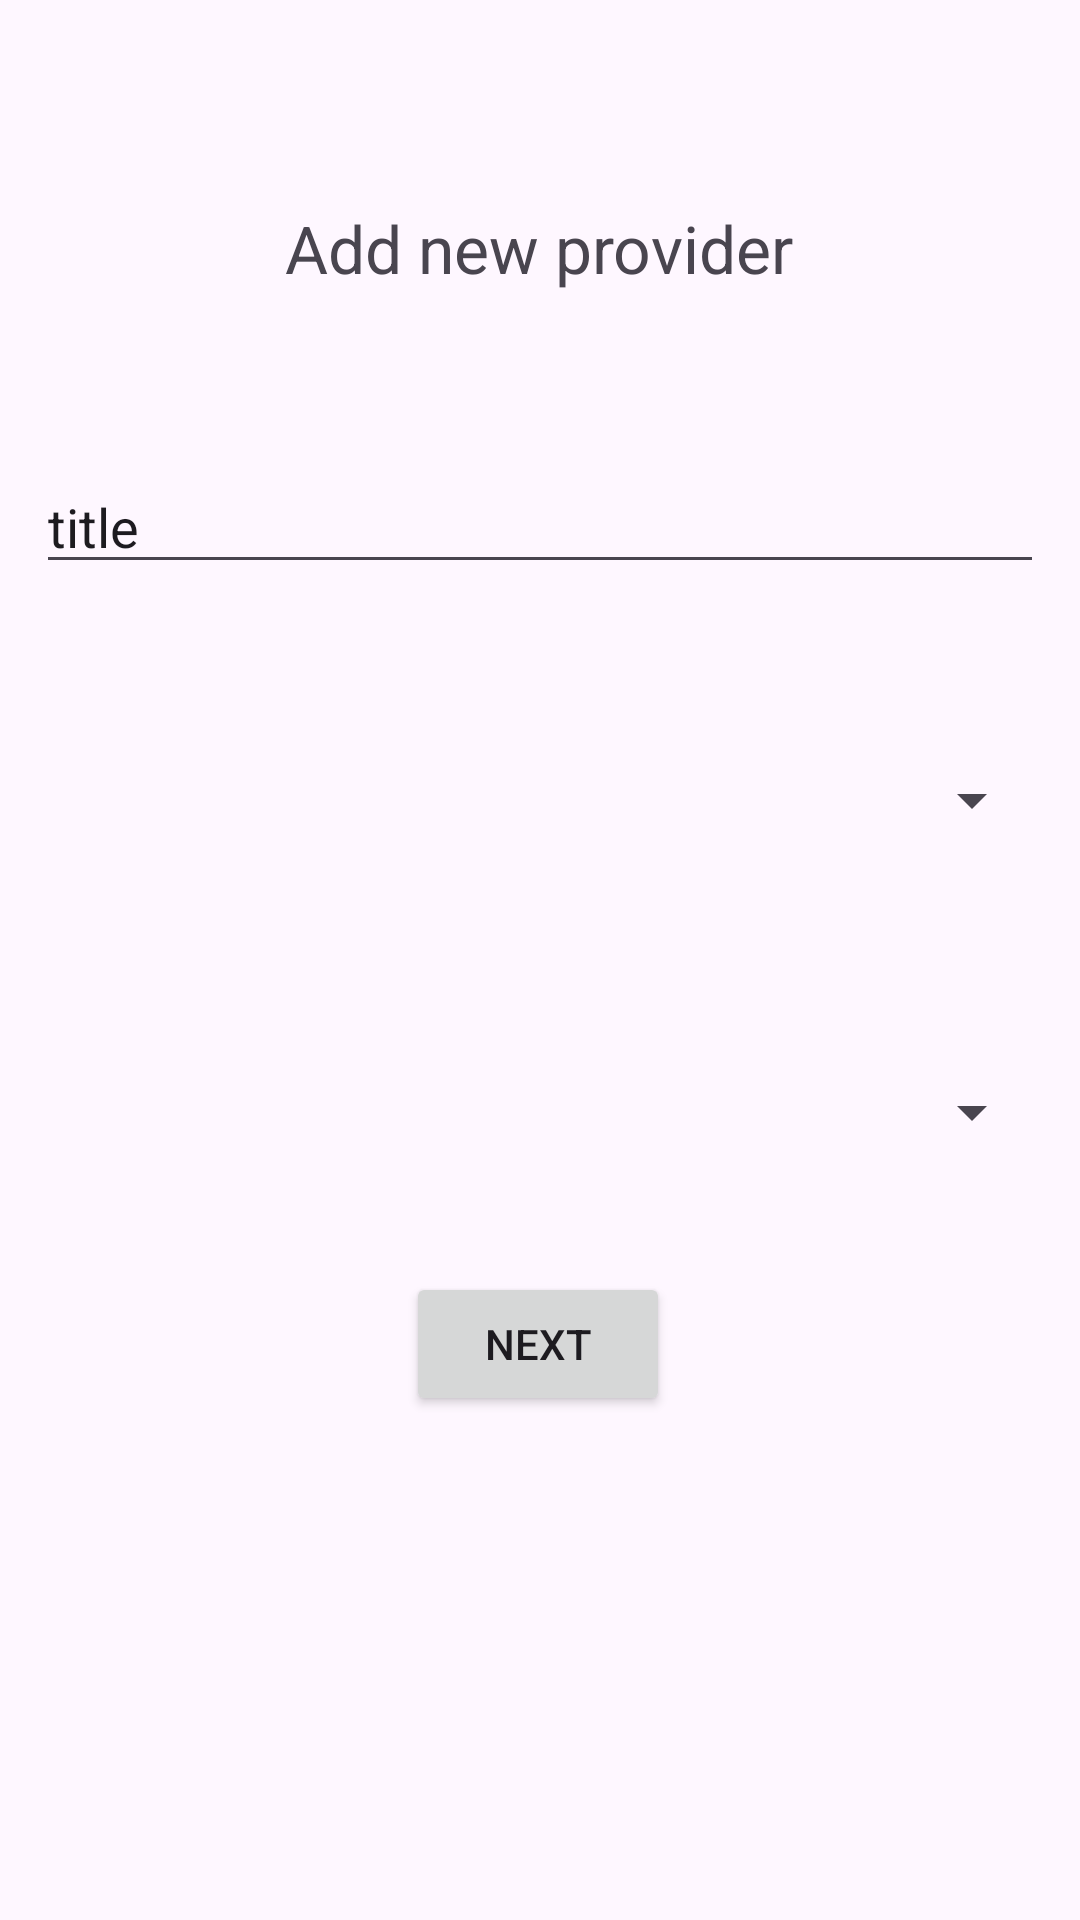

The Android layout XML behind this screen, and the referenced resources:
<!-- AndroidManifest.xml: application theme Theme.PublicHealthCareDemo -->
<!-- res/layout/fragment_add_provider.xml -->
<?xml version="1.0" encoding="utf-8"?>
<androidx.constraintlayout.widget.ConstraintLayout xmlns:android="http://schemas.android.com/apk/res/android"
    xmlns:tools="http://schemas.android.com/tools"
    android:layout_width="match_parent"
    android:layout_height="match_parent"
    xmlns:app="http://schemas.android.com/apk/res-auto"
    tools:context=".fragment.adminPanel.AddProviderFragment">

    <TextView
        android:id="@+id/textView8"
        android:layout_width="wrap_content"
        android:layout_height="wrap_content"
        android:layout_marginTop="68dp"
        android:text="Add new provider"
        android:textSize="22sp"
        app:layout_constraintEnd_toEndOf="parent"
        app:layout_constraintHorizontal_bias="0.498"
        app:layout_constraintStart_toStartOf="parent"
        app:layout_constraintTop_toTopOf="parent" />

    <Button
        android:id="@+id/button3"
        android:layout_width="wrap_content"
        android:layout_height="wrap_content"
        android:layout_marginBottom="168dp"
        android:text="Next"
        app:layout_constraintBottom_toBottomOf="parent"
        app:layout_constraintEnd_toEndOf="parent"
        app:layout_constraintHorizontal_bias="0.498"
        app:layout_constraintStart_toStartOf="parent" />

    <EditText
        android:id="@+id/editTextText3"
        android:layout_width="match_parent"
        android:layout_height="wrap_content"
        android:layout_marginHorizontal="12dp"
        android:layout_marginTop="56dp"
        android:inputType="text"
        android:text="title"
        app:layout_constraintEnd_toEndOf="parent"
        app:layout_constraintHorizontal_bias="0.333"
        app:layout_constraintStart_toStartOf="parent"
        app:layout_constraintTop_toBottomOf="@+id/textView8" />

    <Spinner
        android:id="@+id/category_spinner"
        android:layout_width="match_parent"
        android:layout_height="wrap_content"
        android:layout_marginHorizontal="12dp"
        android:layout_marginTop="60dp"
        app:layout_constraintEnd_toEndOf="parent"
        app:layout_constraintHorizontal_bias="0.333"
        app:layout_constraintStart_toStartOf="parent"
        app:layout_constraintTop_toBottomOf="@+id/editTextText3" />

    <Spinner
        android:id="@+id/location_spinner"
        android:layout_width="match_parent"
        android:layout_height="wrap_content"
        android:layout_marginTop="80dp"
        android:layout_marginHorizontal="12dp"
        app:layout_constraintEnd_toEndOf="parent"
        app:layout_constraintHorizontal_bias="0.0"
        app:layout_constraintStart_toStartOf="parent"
        app:layout_constraintTop_toBottomOf="@+id/category_spinner" />

</androidx.constraintlayout.widget.ConstraintLayout>
<!-- resources referenced by this layout -->
<resources>
  <style name="Theme.PublicHealthCareDemo" parent="Base.Theme.PublicHealthCareDemo" />
  <style name="Base.Theme.PublicHealthCareDemo" parent="Theme.Material3.DayNight.NoActionBar">
          
          
      </style>
</resources>
